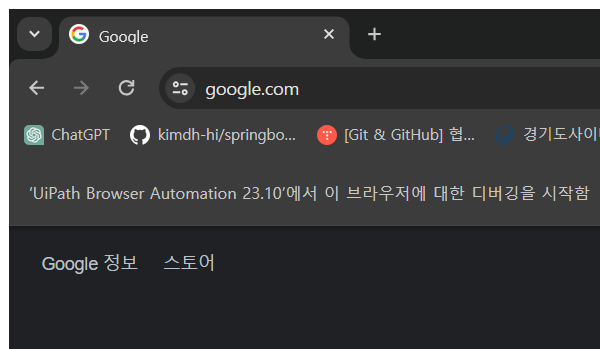
Workflow: 02_기본정보추출_클래식

Step 1: 브라우저 사용 | Attach Browser in window '*Google*' (chrome.exe)

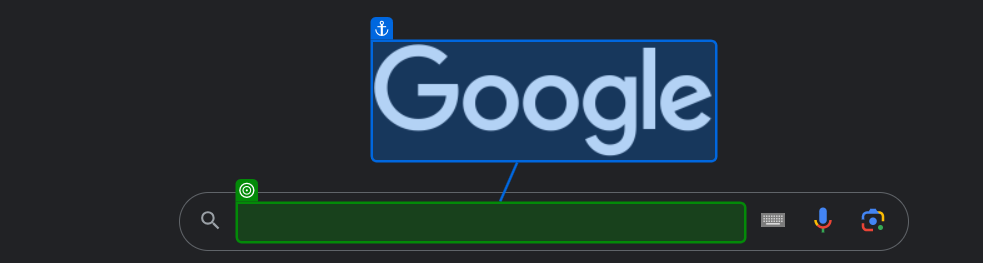
Step 2: type "["city in "+str도시명]"

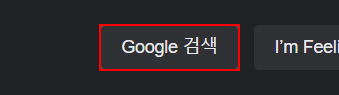
Step 3: click on the text box

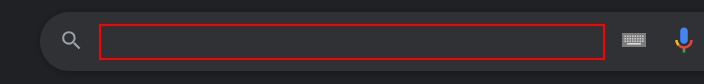
Step 4: type a value into the text box

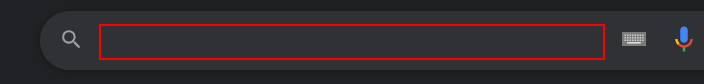
Step 5: type "["city in "+str도시명 + "[k(Enter)]"]" into the text box

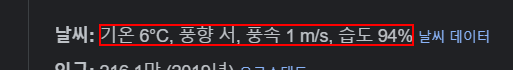
Step 6: get-text from the element '기온 6°C, 풍향 서, 풍속 1 m/s, 습도 94%'